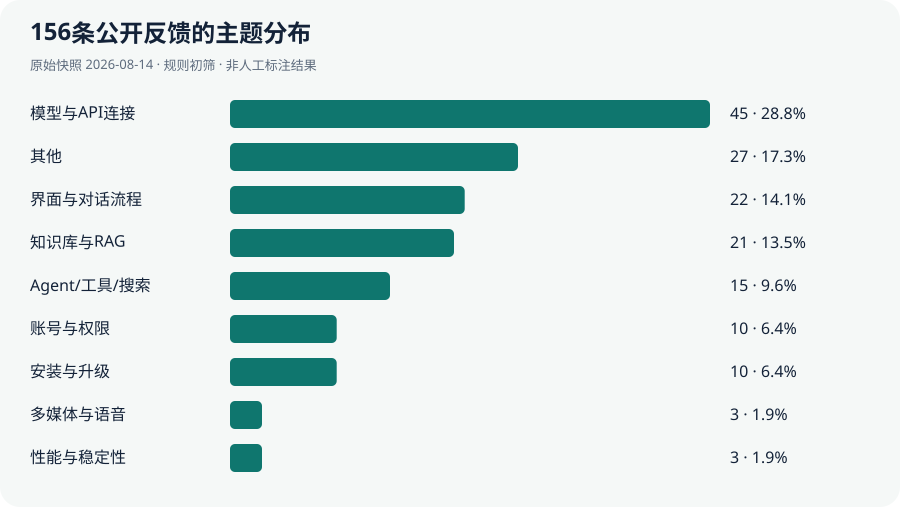

Source data for this figure (header and first rows):
主题, 数量, 占比
模型与API连接, 45, 28.85%
其他, 27, 17.31%
界面与对话流程, 22, 14.10%
知识库与RAG, 21, 13.46%
Agent/工具/搜索, 15, 9.62%
账号与权限, 10, 6.41%
安装与升级, 10, 6.41%
多媒体与语音, 3, 1.92%
性能与稳定性, 3, 1.92%
